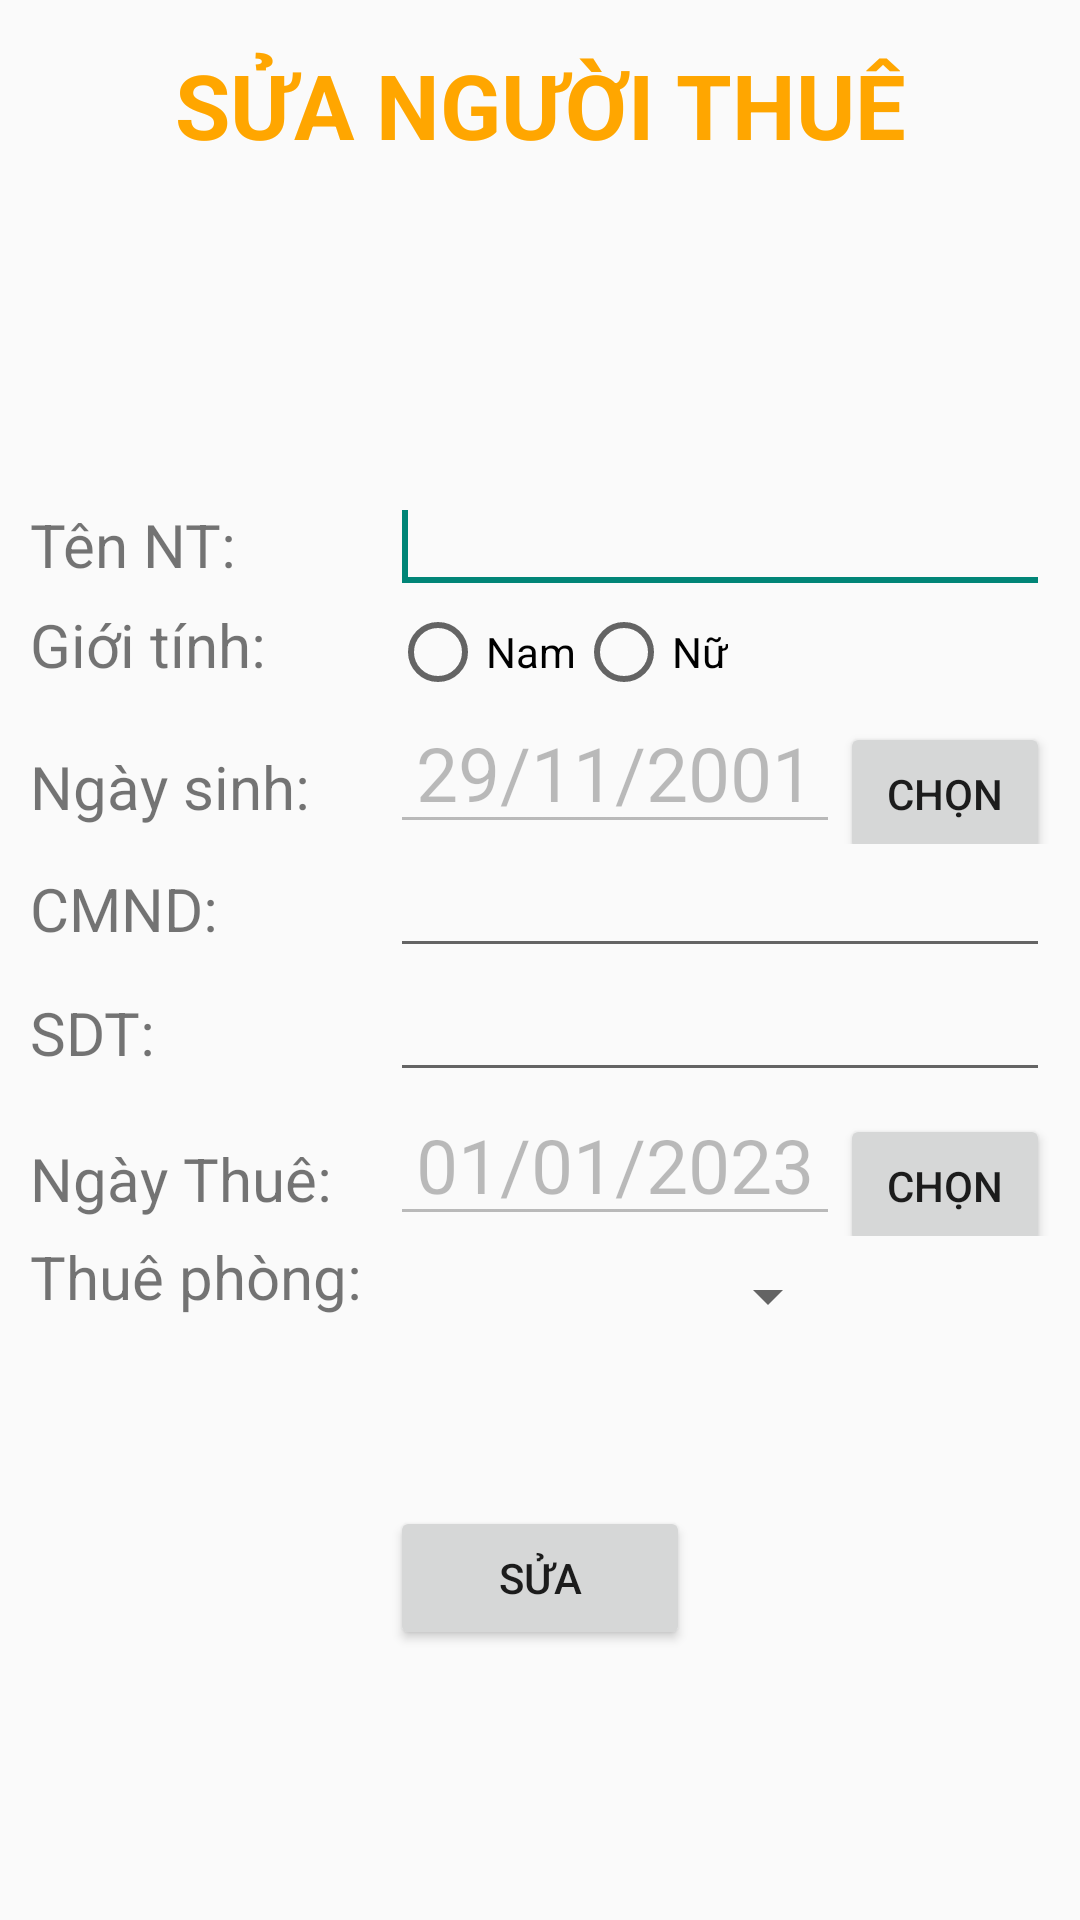

Here is an Android app screen rendered from its layout file. Give the layout XML and the strings, colors and styles it references.
<!-- AndroidManifest.xml: application theme Theme.DuAn1Nhom2_SP23 -->
<!-- res/layout/activity_sua_khach.xml -->
<?xml version="1.0" encoding="utf-8"?>
<LinearLayout
    xmlns:android="http://schemas.android.com/apk/res/android"
    xmlns:app="http://schemas.android.com/apk/res-auto"
    xmlns:tools="http://schemas.android.com/tools"
    android:layout_width="match_parent"
    android:layout_height="match_parent"
    android:orientation="vertical"
    android:padding="10dp"
    tools:context=".Action.SuaKhachActivity">


    <TextView
        android:layout_width="match_parent"
        android:layout_height="50dp"
        android:text="SỬA NGƯỜI THUÊ"
        android:gravity="center"
        android:textSize="30dp"
        android:textStyle="bold"
        android:textColor="@color/colorPrimaryDark"/>


    <LinearLayout
        android:layout_width="match_parent"
        android:layout_height="wrap_content"
        android:orientation="vertical"
        android:layout_gravity="center"
        android:layout_marginTop="100dp">
        <LinearLayout
            android:layout_width="match_parent"
            android:layout_height="wrap_content"
            android:orientation="horizontal"
            >
            <TextView
                android:layout_width="120dp"
                android:layout_height="wrap_content"
                android:text="Tên NT:"
                android:textSize="20dp" />

            <EditText
                android:id="@+id/edtTenNguoiThueSua"
                android:layout_width="match_parent"
                android:layout_height="wrap_content"
                android:inputType="textPersonName" />
            <requestFocus />
        </LinearLayout>
        <LinearLayout
            android:layout_width="match_parent"
            android:layout_height="wrap_content"
            android:orientation="horizontal"

            >
            <TextView
                android:layout_width="120dp"
                android:layout_height="wrap_content"
                android:text="Giới tính:"
                android:textSize="20dp" />
            <RadioGroup
                android:layout_width="wrap_content"
                android:layout_height="wrap_content"
                android:orientation="horizontal"

                android:id="@+id/rdoGioiTinhSua">
                <RadioButton
                    android:layout_width="wrap_content"
                    android:layout_height="wrap_content"
                    android:text="Nam"
                    android:id="@+id/rdoNamSua"/>
                <RadioButton
                    android:layout_width="wrap_content"
                    android:layout_height="wrap_content"
                    android:text="Nữ"
                    android:id="@+id/rdoNuSua"/>
            </RadioGroup>
        </LinearLayout>
        <LinearLayout
            android:layout_width="match_parent"
            android:layout_height="wrap_content"
            android:orientation="horizontal" >
            <TextView
                android:layout_width="120dp"
                android:layout_height="wrap_content"
                android:text="Ngày sinh:"
                android:textSize="20dp" />

            <EditText
                android:id="@+id/edtNgaySinhSua"
                android:layout_width="150dp"
                android:layout_height="match_parent"
                android:enabled="false"
                android:gravity="center"
                android:text="29/11/2001"
                android:textSize="25dp" />
            <Button
                android:layout_width="wrap_content"
                android:layout_height="wrap_content"
                android:text="Chọn"
                android:id="@+id/btnChonNgaySinhSua"/>

        </LinearLayout>
        <LinearLayout
            android:layout_width="match_parent"
            android:layout_height="wrap_content"
            android:orientation="horizontal" >
            <TextView
                android:layout_width="120dp"
                android:layout_height="wrap_content"
                android:text="CMND:"
                android:textSize="20dp" />

            <EditText
                android:id="@+id/edtCMNDSua"
                android:layout_width="match_parent"
                android:layout_height="wrap_content"
                android:inputType="number" />
        </LinearLayout>
        <LinearLayout
            android:layout_width="match_parent"
            android:layout_height="wrap_content"
            android:orientation="horizontal" >
            <TextView
                android:layout_width="120dp"
                android:layout_height="wrap_content"
                android:text="SDT:"
                android:textSize="20dp" />

            <EditText
                android:id="@+id/edtSDTNguoiThueSua"
                android:layout_width="match_parent"
                android:layout_height="wrap_content"
                android:inputType="number|textPhonetic" />
        </LinearLayout>
        <LinearLayout
            android:layout_width="match_parent"
            android:layout_height="wrap_content"
            android:orientation="horizontal" >
            <TextView
                android:layout_width="120dp"
                android:layout_height="wrap_content"
                android:text="Ngày Thuê:"
                android:textSize="20dp" />

            <EditText
                android:id="@+id/edtNgayThueSua"
                android:layout_width="150dp"
                android:layout_height="match_parent"
                android:enabled="false"
                android:gravity="center"
                android:text="01/01/2023"
                android:textSize="25dp" />
            <Button
                android:layout_width="wrap_content"
                android:layout_height="wrap_content"
                android:text="Chọn"
                android:id="@+id/btnChonNgayThueSua"/>
        </LinearLayout>
        <LinearLayout
            android:layout_width="match_parent"
            android:layout_height="wrap_content"
            android:orientation="horizontal" >
            <TextView
                android:layout_width="120dp"
                android:layout_height="wrap_content"
                android:text="Thuê phòng:"
                android:textSize="20dp" />

            <Spinner
                android:id="@+id/spnPhongThueSua"
                android:layout_width="150dp"
                android:layout_height="40dp"

                 />
        </LinearLayout>

        <LinearLayout
            android:layout_width="match_parent"
            android:layout_height="wrap_content"
            android:orientation="horizontal"
            android:gravity="center"
            android:layout_marginTop="50dp"
            >
            <Button
                android:layout_width="100dp"
                android:layout_height="wrap_content"
                android:id="@+id/btnSuaNguoiThue"
                android:text="Sửa"
                />

        </LinearLayout>
    </LinearLayout>
</LinearLayout>
<!-- resources referenced by this layout -->
<resources>
  <color name="colorPrimaryDark">#ffa600</color>
  <style name="Theme.DuAn1Nhom2_SP23" parent="Theme.AppCompat.DayNight.DarkActionBar">
          
          <item name="colorPrimary">@color/purple_500</item>
          <item name="colorPrimaryVariant">@color/purple_700</item>
          <item name="colorOnPrimary">@color/white</item>
          
          <item name="colorSecondary">@color/teal_200</item>
          <item name="colorSecondaryVariant">@color/teal_700</item>
          <item name="colorOnSecondary">@color/black</item>
          
          <item name="android:statusBarColor">?attr/colorPrimaryVariant</item>
          
      </style>
  <color name="purple_500">#FF6200EE</color>
  <color name="purple_700">#FF3700B3</color>
  <color name="white">#FFFFFFFF</color>
  <color name="teal_200">#FF03DAC5</color>
  <color name="teal_700">#FF018786</color>
  <color name="black">#FF000000</color>
</resources>
